Run: headless pygame with SDL's dummy video driver; simulated clock (each Clock.tick advances the game by its frame time, no real sleeping); random seed 0; keys injected as events and as key.get_pressed() state; no mouse input.
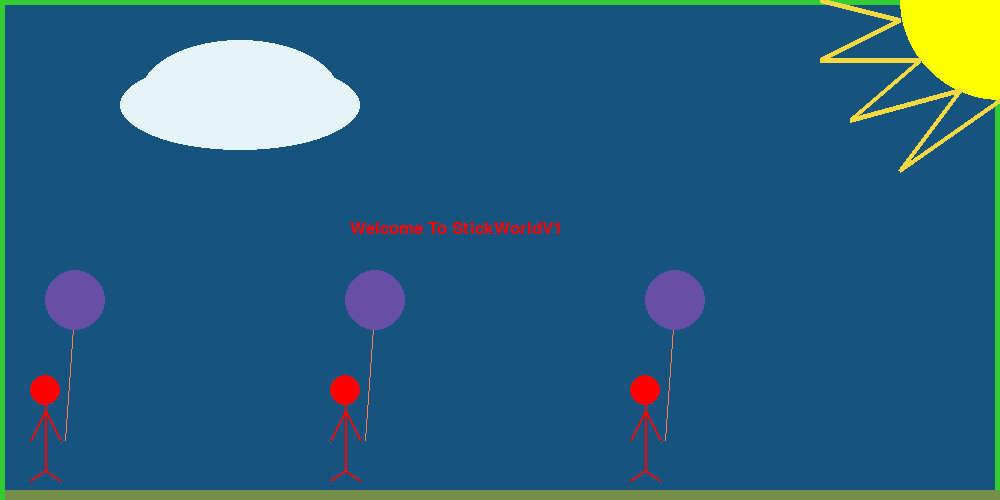
Frame 1 of 4 · flips 1–60 · no input
Frame 2 of 4 · flips 61–180 · tapped SPACE, RETURN · held RIGHT (→), D · screen unchanged from frame 1, image omitted
Frame 3 of 4 · flips 181–300 · held DOWN (↓), S · screen unchanged from frame 2, image omitted
Frame 4 of 4 · flips 301–420 · held LEFT (←), A, UP (↑), W · screen unchanged from frame 3, image omitted

The pygame program that drew these frames:

import math
import random
from typing import Text
import pygame

# Define some colors
BLACK = (0, 0, 0)
WHITE = (255, 255, 255)
GREEN = (0, 255, 0)
RED = (255, 0, 0)
CORAL = (255, 127, 80)
LIME = (50, 205, 50)
CYAN = (0, 255, 255)
GRASS= (118, 142, 73)
PI = 3.141592653
YELLOW= (255, 255, 0)
SUNRAY= (246, 217, 65)
BALLON= (103, 78, 167)
SWORD= (172, 168, 168)
CLOUD= (228, 244, 247)
NIGHT= (22, 83, 126)


pygame.init()

size = (1000, 500)
screen = pygame.display.set_mode(size)

pygame.display.set_caption("Denis' very cool game")
done = False
clock = pygame.time.Clock()

# -------- Main Program Loop -----------
while not done:
    # --- Main event loop
    for event in pygame.event.get():
        if event.type == pygame.QUIT:
            done = True

    # --- Game logic should go here


    screen.fill(NIGHT)

    # --- Drawing code should go here    
    pygame.draw.rect(screen, LIME, [0, 0, 1000, 500], 5)
    

    pygame.draw.ellipse(screen, CLOUD, [120,60,240,90], 50)
    pygame.draw.ellipse(screen, CLOUD, [140,40,200,110], 50)


    pygame.draw.rect(screen, GRASS, [5, 490, 995, 480], 10)
    pygame.draw.circle(screen, YELLOW, [1000, 0], 100)
    pygame.draw.line(screen, SUNRAY, [900, 20],[820, 60], 5)
    pygame.draw.line(screen, SUNRAY, [900, 20],[820, 0], 5)
    pygame.draw.line(screen, SUNRAY, [920, 60],[820, 60], 5)
    pygame.draw.line(screen, SUNRAY, [920, 60],[850, 120], 5)
    pygame.draw.line(screen, SUNRAY, [960, 90],[850, 120], 5)
    pygame.draw.line(screen, SUNRAY, [960, 90],[900, 170], 5)
    pygame.draw.line(screen, SUNRAY, [1000, 100],[900, 170], 5)

    
    font = pygame.font.SysFont('New Times Roman', 25, False, False)
    text = font.render("Welcome To StickWorldV1",True,RED)
    screen.blit(text, [350, 220])
    
    for x_offset in range(0, 900, 300):
        pygame.draw.line(screen, CORAL, [65+x_offset, 440], [75+x_offset, 300], 1)
        pygame.draw.circle(screen, BALLON, [75+x_offset, 300], 30)

    for x_offset in range(0, 900, 300): 
            
        pygame.draw.line(screen, RED, [45+x_offset, 470], [45+x_offset, 400], 2)
        pygame.draw.circle(screen, RED, [45+x_offset, 390], 15)
        pygame.draw.line(screen, RED, [45+x_offset, 410],[60+x_offset, 440], 2)
        pygame.draw.line(screen, RED, [45+x_offset, 410],[30+x_offset, 440], 2)
        pygame.draw.line(screen, RED, [45+x_offset, 470],[60+x_offset, 480], 2)
        pygame.draw.line(screen, RED, [45+x_offset, 470],[30+x_offset, 480], 2)
        
    pygame.display.flip()


    # --- Go ahead and update the screen with what we've drawn.
    pygame.display.flip()

    # --- Limit to 60 frames per second
    clock.tick(60)


    
# Close the window and quit.
pygame.quit()
